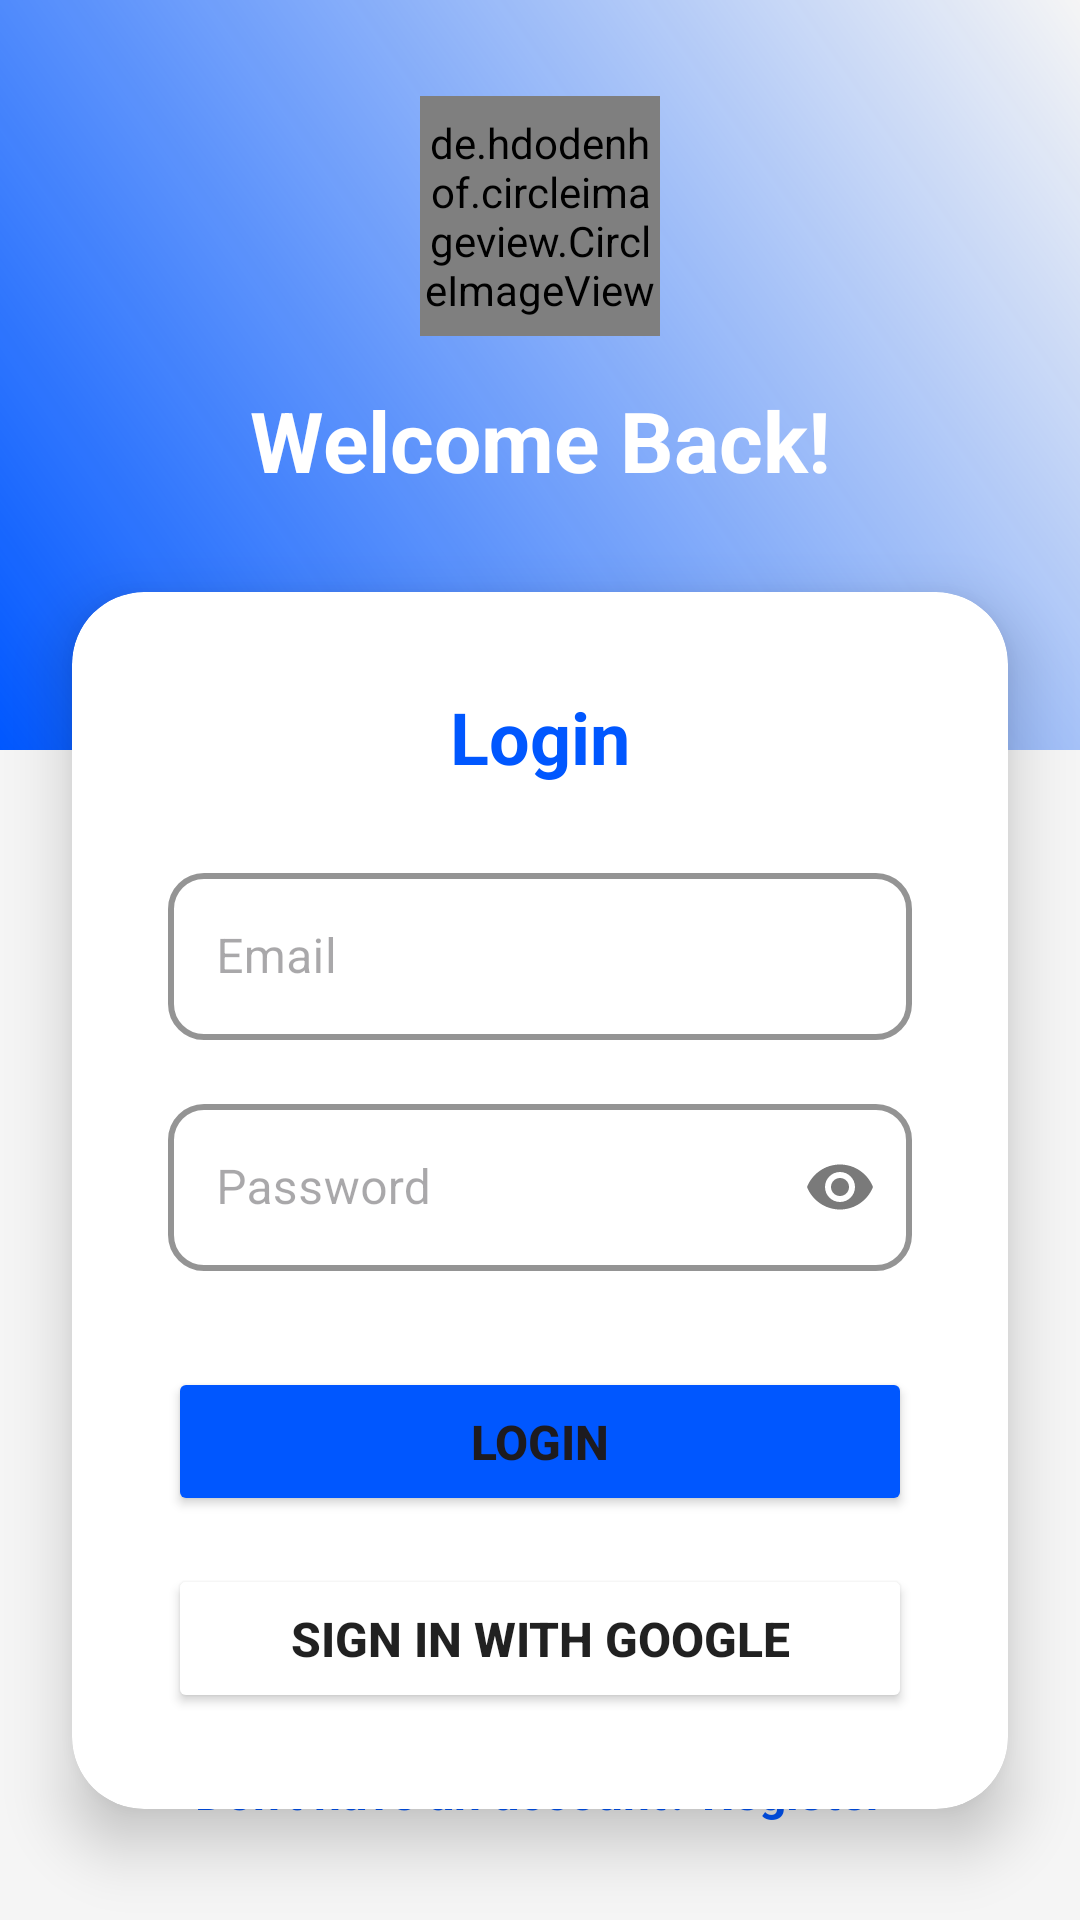

Write the Android layout XML for this screen, with the resource values it uses.
<!-- AndroidManifest.xml: application theme Theme.IMessenger -->
<!-- res/layout/fragment_login.xml -->
<?xml version="1.0" encoding="utf-8"?>
<androidx.constraintlayout.widget.ConstraintLayout xmlns:android="http://schemas.android.com/apk/res/android"
    xmlns:app="http://schemas.android.com/apk/res-auto"
    xmlns:tools="http://schemas.android.com/tools"
    android:layout_width="match_parent"
    android:layout_height="match_parent"
    android:background="@color/background_gray"
    tools:context=".fragments.LoginFragment">

    <View
        android:id="@+id/topView"
        android:layout_width="match_parent"
        android:layout_height="250dp"
        android:background="@drawable/gradient_background"
        app:layout_constraintTop_toTopOf="parent" />

    <de.hdodenhof.circleimageview.CircleImageView
        android:id="@+id/ivLogo"
        android:layout_width="80dp"
        android:layout_height="80dp"
        android:layout_marginTop="32dp"
        android:src="@drawable/logo"
        app:civ_border_width="2dp"
        app:civ_border_color="@color/white"
        app:layout_constraintEnd_toEndOf="parent"
        app:layout_constraintStart_toStartOf="parent"
        app:layout_constraintTop_toTopOf="parent" />

    <TextView
        android:id="@+id/tvWelcome"
        android:layout_width="wrap_content"
        android:layout_height="wrap_content"
        android:text="@string/welcome_back"
        android:textColor="@color/white"
        android:textSize="28sp"
        android:textStyle="bold"
        android:layout_marginTop="16dp"
        app:layout_constraintEnd_toEndOf="parent"
        app:layout_constraintStart_toStartOf="parent"
        app:layout_constraintTop_toBottomOf="@id/ivLogo" />

    <androidx.cardview.widget.CardView
        android:layout_width="match_parent"
        android:layout_height="wrap_content"
        android:layout_marginHorizontal="24dp"
        android:layout_marginTop="32dp"
        app:cardCornerRadius="24dp"
        app:cardElevation="12dp"
        app:cardBackgroundColor="@color/surface_color"
        app:layout_constraintTop_toBottomOf="@id/tvWelcome">

        <LinearLayout
            android:layout_width="match_parent"
            android:layout_height="wrap_content"
            android:orientation="vertical"
            android:padding="32dp">

            <TextView
                android:layout_width="wrap_content"
                android:layout_height="wrap_content"
                android:text="@string/login"
                android:textSize="24sp"
                android:textStyle="bold"
                android:textColor="@color/ismagi_blue_primary"
                android:layout_marginBottom="24dp"
                android:layout_gravity="center_horizontal"/>

            <com.google.android.material.textfield.TextInputLayout
                android:layout_width="match_parent"
                android:layout_height="wrap_content"
                android:hint="@string/email"
                app:boxCornerRadiusTopStart="12dp"
                app:boxCornerRadiusTopEnd="12dp"
                app:boxCornerRadiusBottomStart="12dp"
                app:boxCornerRadiusBottomEnd="12dp"
                app:boxStrokeColor="@color/ismagi_blue_primary"
                app:boxStrokeWidth="2dp"
                app:hintTextColor="?attr/colorPrimary"
                android:textColorHint="@color/text_secondary"
                style="@style/Widget.MaterialComponents.TextInputLayout.OutlinedBox">

                <com.google.android.material.textfield.TextInputEditText
                    android:id="@+id/etEmail"
                    android:layout_width="match_parent"
                    android:layout_height="wrap_content"
                    android:textColor="@color/text_primary"
                    android:inputType="textEmailAddress" />
            </com.google.android.material.textfield.TextInputLayout>

            <com.google.android.material.textfield.TextInputLayout
                android:layout_width="match_parent"
                android:layout_height="wrap_content"
                android:layout_marginTop="16dp"
                android:hint="@string/password"
                app:endIconMode="password_toggle"
                app:boxCornerRadiusTopStart="12dp"
                app:boxCornerRadiusTopEnd="12dp"
                app:boxCornerRadiusBottomStart="12dp"
                app:boxCornerRadiusBottomEnd="12dp"
                app:boxStrokeColor="@color/ismagi_blue_primary"
                app:boxStrokeWidth="2dp"
                app:hintTextColor="?attr/colorPrimary"
                android:textColorHint="@color/text_secondary"
                style="@style/Widget.MaterialComponents.TextInputLayout.OutlinedBox">

                <com.google.android.material.textfield.TextInputEditText
                    android:id="@+id/etPassword"
                    android:layout_width="match_parent"
                    android:layout_height="wrap_content"
                    android:textColor="@color/text_primary"
                    android:inputType="textPassword" />
            </com.google.android.material.textfield.TextInputLayout>

            <Button
                android:id="@+id/btnLogin"
                android:layout_width="match_parent"
                android:layout_height="wrap_content"
                android:layout_marginTop="32dp"
                android:text="@string/login"
                android:backgroundTint="@color/ismagi_blue_primary"
                android:padding="14dp"
                android:textSize="16sp"
                android:textStyle="bold"
                app:cornerRadius="12dp" />

            <Button
                android:id="@+id/btnGoogleLogin"
                android:layout_width="match_parent"
                android:layout_height="wrap_content"
                android:layout_marginTop="16dp"
                android:text="@string/sign_in_google"
                android:backgroundTint="@color/surface_color"
                android:textColor="@color/text_primary"
                android:padding="14dp"
                android:textSize="16sp"
                android:textStyle="bold"
                app:strokeColor="@color/text_primary"
                app:strokeWidth="1dp"
                app:cornerRadius="12dp" />

        </LinearLayout>
    </androidx.cardview.widget.CardView>

    <TextView
        android:id="@+id/tvRegister"
        android:layout_width="wrap_content"
        android:layout_height="wrap_content"
        android:layout_marginBottom="32dp"
        android:text="@string/no_account"
        android:textColor="@color/ismagi_blue_primary"
        android:textSize="16sp"
        android:textStyle="bold"
        app:layout_constraintBottom_toBottomOf="parent"
        app:layout_constraintStart_toStartOf="parent"
        app:layout_constraintEnd_toEndOf="parent" />

</androidx.constraintlayout.widget.ConstraintLayout>
<!-- resources referenced by this layout -->
<resources>
  <color name="background_gray">#F5F5F5</color>
  <color name="ismagi_blue_primary">#0057FF</color>
  <color name="surface_color">#FFFFFF</color>
  <color name="text_primary">#DE000000</color>
  <color name="text_secondary">#94A3B8</color>
  <color name="white">#FFFFFF</color>
  <!-- drawable gradient_background (drawable) -->
  <?xml version="1.0" encoding="utf-8"?>
  <shape xmlns:android="http://schemas.android.com/apk/res/android">
      <gradient
          android:startColor="@color/ismagi_blue_primary"
          android:endColor="@color/ismagi_blue_light"
          android:angle="45"/>
  </shape>
  <string name="email">Email</string>
  <string name="login">Login</string>
  <string name="no_account">Don\'t have an account? Register</string>
  <string name="password">Password</string>
  <string name="sign_in_google">Sign in with Google</string>
  <string name="welcome_back">Welcome Back!</string>
  <style name="Theme.IMessenger" parent="Theme.Material3.DayNight.NoActionBar">
          
          <item name="colorPrimary">@color/ismagi_blue_primary</item>
          <item name="colorOnPrimary">@color/white</item>
          
          <item name="colorSecondary">@color/ismagi_accent</item>
          <item name="colorOnSecondary">@color/white</item>
          
          <item name="android:statusBarColor">@color/ismagi_blue_primary</item>
          
          <item name="colorSurface">@color/surface_color</item>
          <item name="colorOnSurface">@color/text_primary</item>
          <item name="android:colorBackground">@color/background_gray</item>
          <item name="colorOnBackground">@color/text_primary</item>
          
      </style>
  <color name="ismagi_blue_light">#1E293B</color>
  <color name="ismagi_accent">#40C4FF</color>
</resources>
